2-way image classification set "data" from GitHub (sined-rahkuk/CNN-classification-of-pathologic-speech); label vocabulary: healthy, pathological.

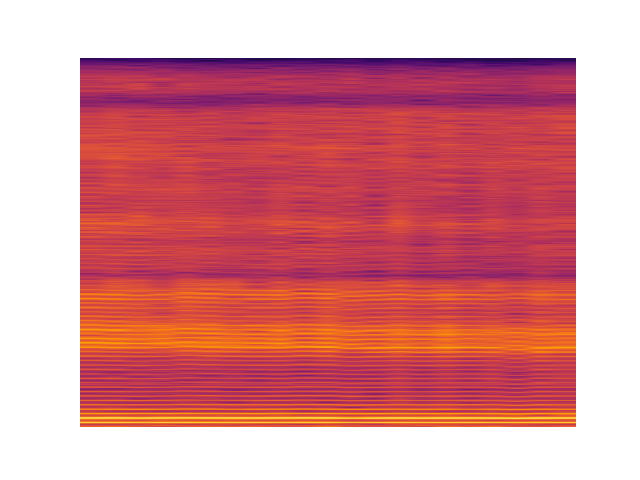
Label: healthy

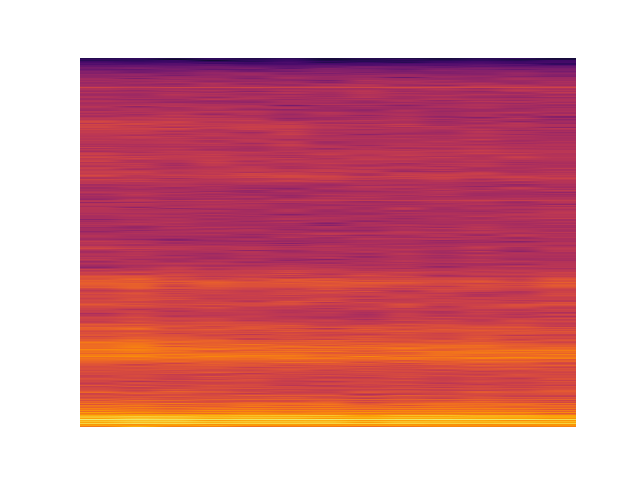
Label: pathological

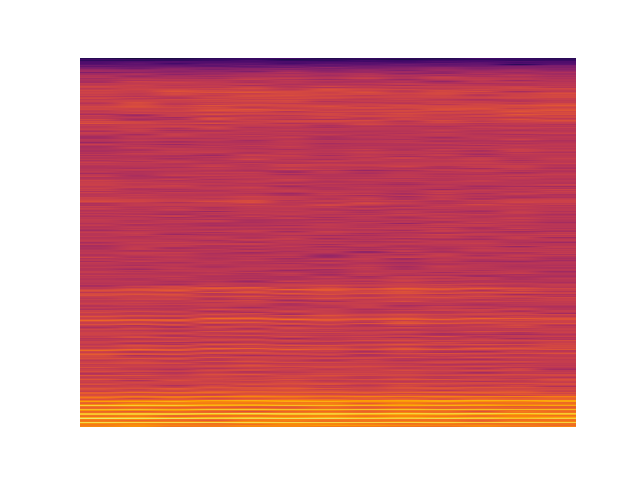
Label: healthy

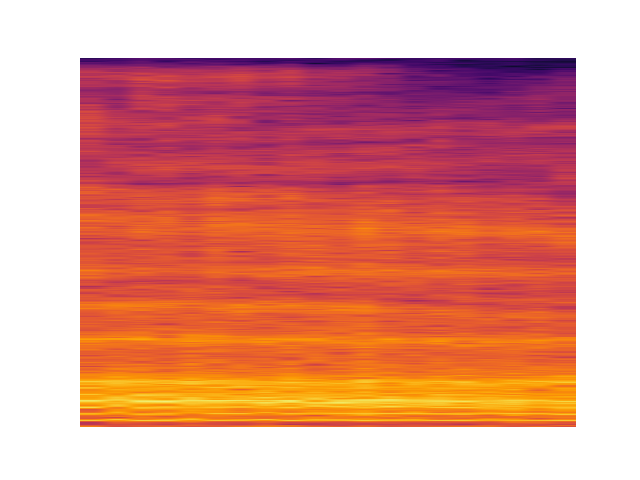
Label: pathological

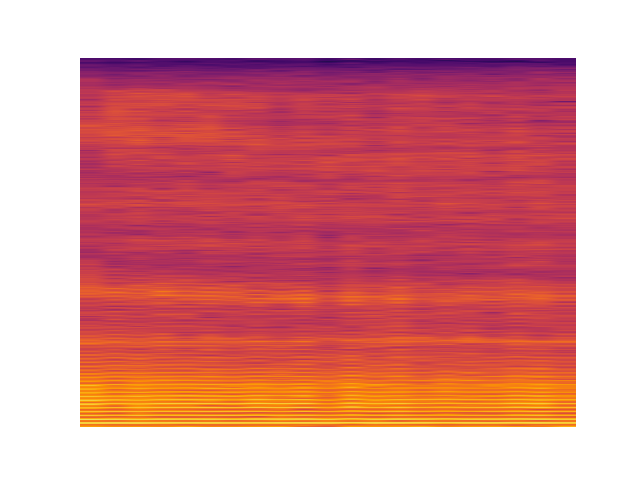
Label: healthy

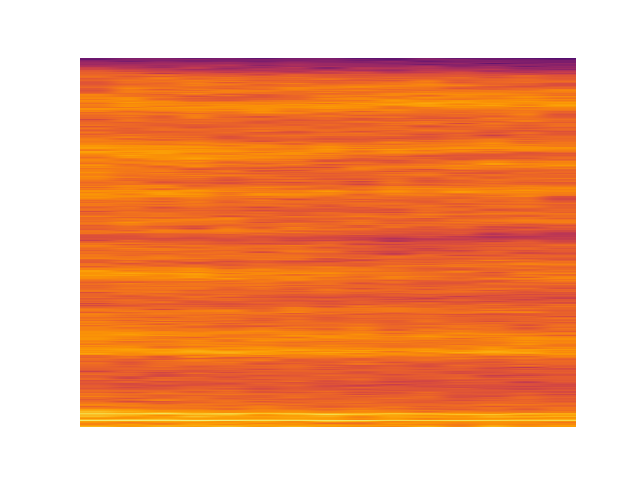
Label: pathological
